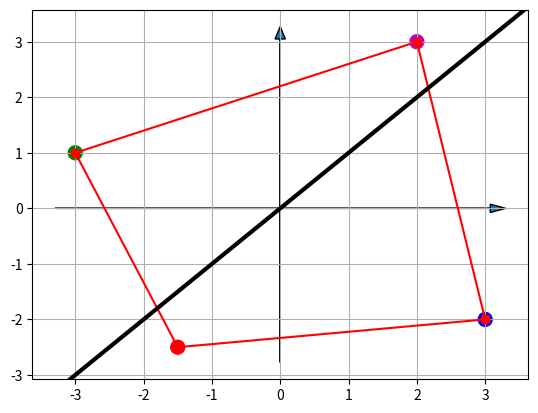

This chart was generated by the following Python code:
from pylab import *
import matplotlib.pyplot as plt


x = [2, -3, -1.5, 3]
y = [3, 1, -2.5, -2]
color = ['m', 'g', 'r', 'b']
fig = plt.figure()
ax = fig.add_subplot(111)
scatter(x, y, s=100, marker='o', c=color)
a = []
b = []
a.append(x[0])
b.append(y[0])
a.append(x[3])
b.append(y[3])
for i in range(len(x)):

    if len(x) > 2:
        plt.plot(a[i:i + 2], b[i:i + 2], 'ro-')

    plt.plot(x[i:i + 2], y[i:i + 2], 'ro-')

left, right = ax.get_xlim()
low, high = ax.get_ylim()
arrow(left, 0, right - left, 0, length_includes_head=True, head_width=0.15)
arrow(0, low, 0, high - low, length_includes_head=True, head_width=0.15)
xpoints = ypoints = ax.get_xlim()
ax.plot(xpoints, ypoints, linestyle='-', color='k', lw=3, scalex=False, scaley=False)
grid()
show()
